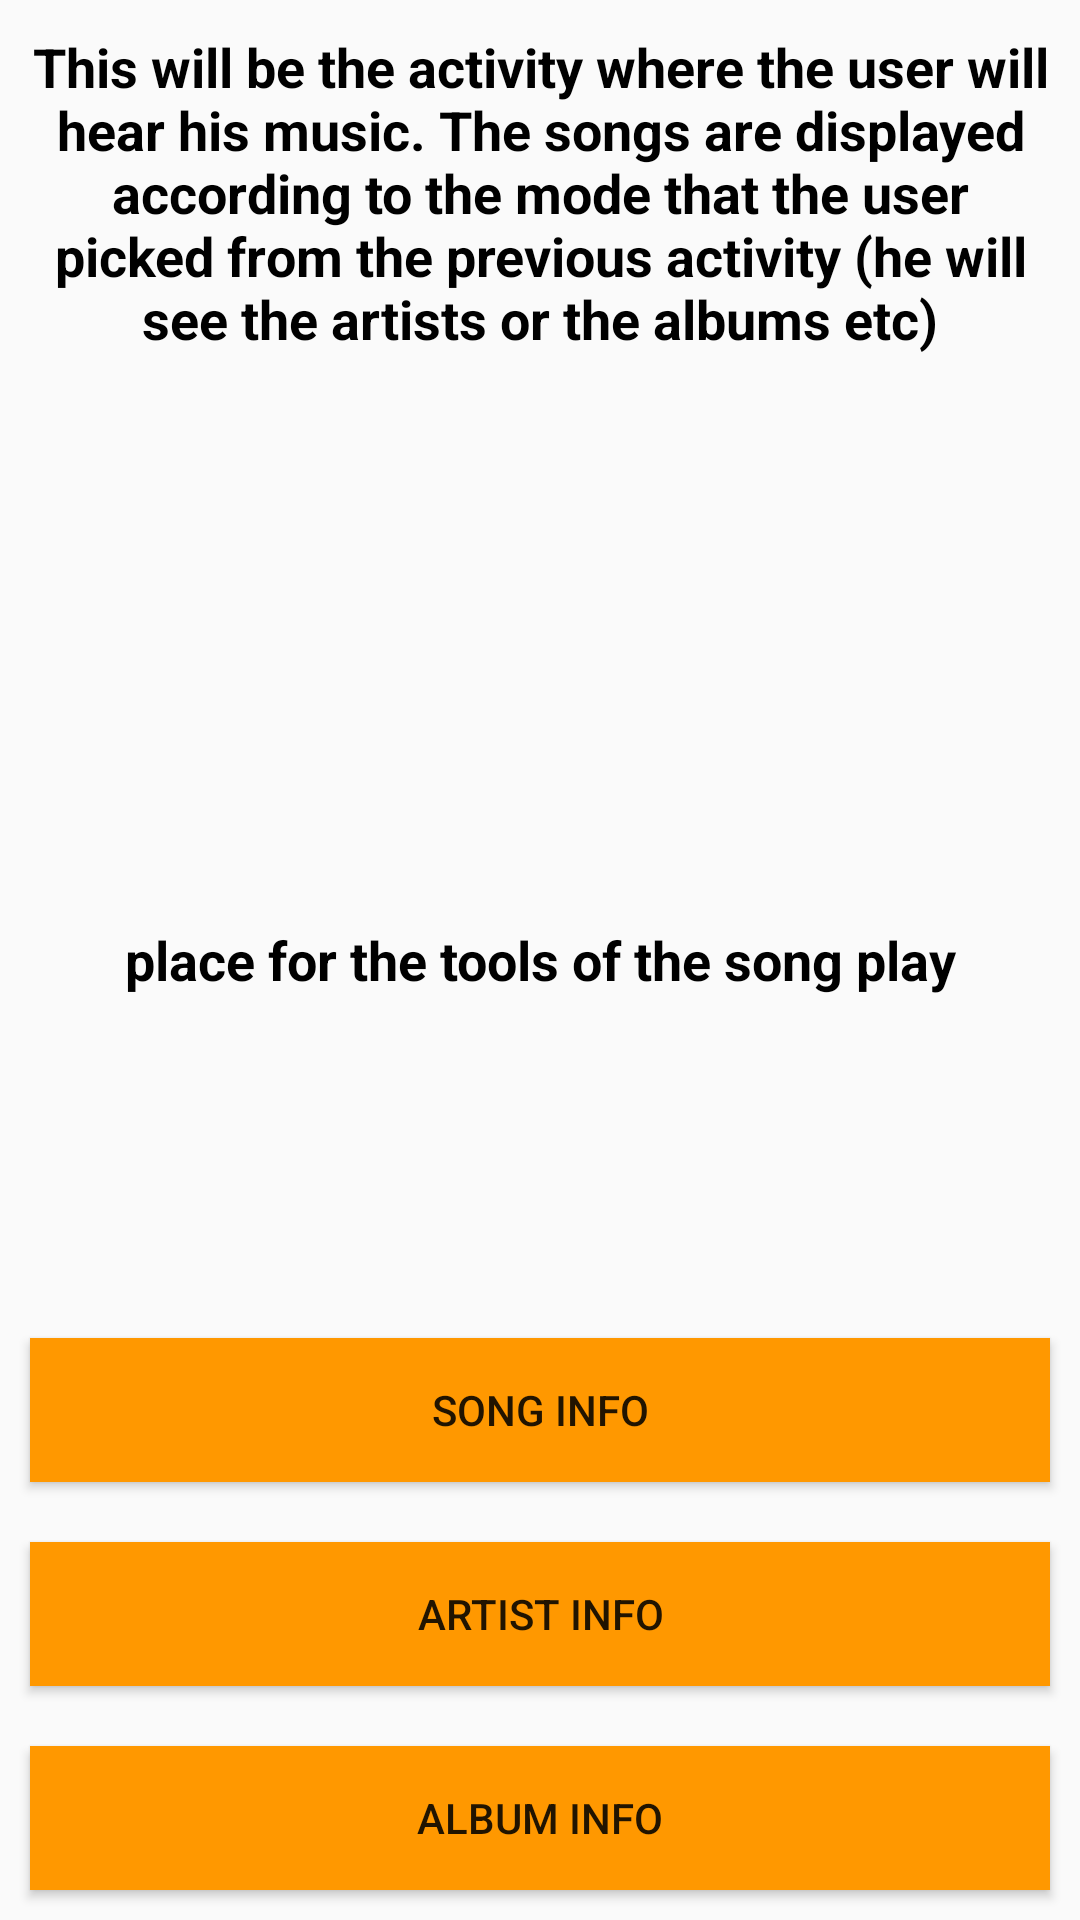

The Android layout XML behind this screen, and the referenced resources:
<!-- AndroidManifest.xml: application theme AppTheme -->
<!-- res/layout/activity_nowplaying.xml -->
<?xml version="1.0" encoding="utf-8"?>
<RelativeLayout xmlns:android="http://schemas.android.com/apk/res/android"
    android:layout_width="match_parent"
    android:layout_height="match_parent"
    android:orientation="vertical">

    <TextView
        style="@style/activityImplementationText"
        android:layout_width="match_parent"
        android:layout_height="wrap_content"
        android:text="@string/nowPlayingPT" />

    <TextView
        android:layout_centerInParent="true"
        style="@style/activityImplementationText"
        android:layout_width="match_parent"
        android:layout_height="wrap_content"
        android:text="place for the tools of the song play" />

    <LinearLayout
        android:layout_width="match_parent"
        android:layout_height="wrap_content"
        android:layout_alignParentBottom="true"
        android:orientation="vertical">

        <Button
            android:id="@+id/button1NP"
            style="@style/buttons"
            android:layout_width="match_parent"
            android:layout_height="wrap_content"
            android:text="@string/button1NP" />

        <Button
            android:id="@+id/button2NP"
            style="@style/buttons"
            android:layout_width="match_parent"
            android:layout_height="wrap_content"
            android:text="@string/button2NP" />

        <Button
            android:id="@+id/button3NP"
            style="@style/buttons"
            android:layout_width="match_parent"
            android:layout_height="wrap_content"
            android:text="@string/button3NP" />

    </LinearLayout>

</RelativeLayout>
<!-- resources referenced by this layout -->
<resources>
  <string name="button1NP">Song info</string>
  <string name="button2NP">Artist info</string>
  <string name="button3NP">Album info</string>
  <string name="nowPlayingPT">This will be the activity where the user will hear his music. The songs are displayed according to the mode that the user picked from the previous activity (he will see the artists or the albums etc)</string>
  <style name="activityImplementationText">
          <item name="android:textColor">@color/black</item>
          <item name="android:textSize">@dimen/pointTextSize</item>
          <item name="android:layout_margin">@dimen/pointTextMargin</item>
          <item name="android:gravity">center</item>
          <item name="android:textStyle">bold</item>
      </style>
  <style name="buttons">
          <item name="android:background">@color/buttonColorAM</item>
          <item name="android:layout_margin">@dimen/pointTextMargin</item>
      </style>
  <style name="AppTheme" parent="Theme.AppCompat.Light.DarkActionBar">
          
          <item name="colorPrimary">@color/colorPrimary</item>
          <item name="colorPrimaryDark">@color/colorPrimaryDark</item>
          <item name="colorAccent">@color/colorAccent</item>
      </style>
  <color name="black">#000000</color>
  <dimen name="pointTextSize">18sp</dimen>
  <dimen name="pointTextMargin">10dp</dimen>
  <color name="buttonColorAM">#FF9800</color>
  <color name="colorPrimary">#3F51B5</color>
  <color name="colorPrimaryDark">#303F9F</color>
  <color name="colorAccent">#FF4081</color>
</resources>
